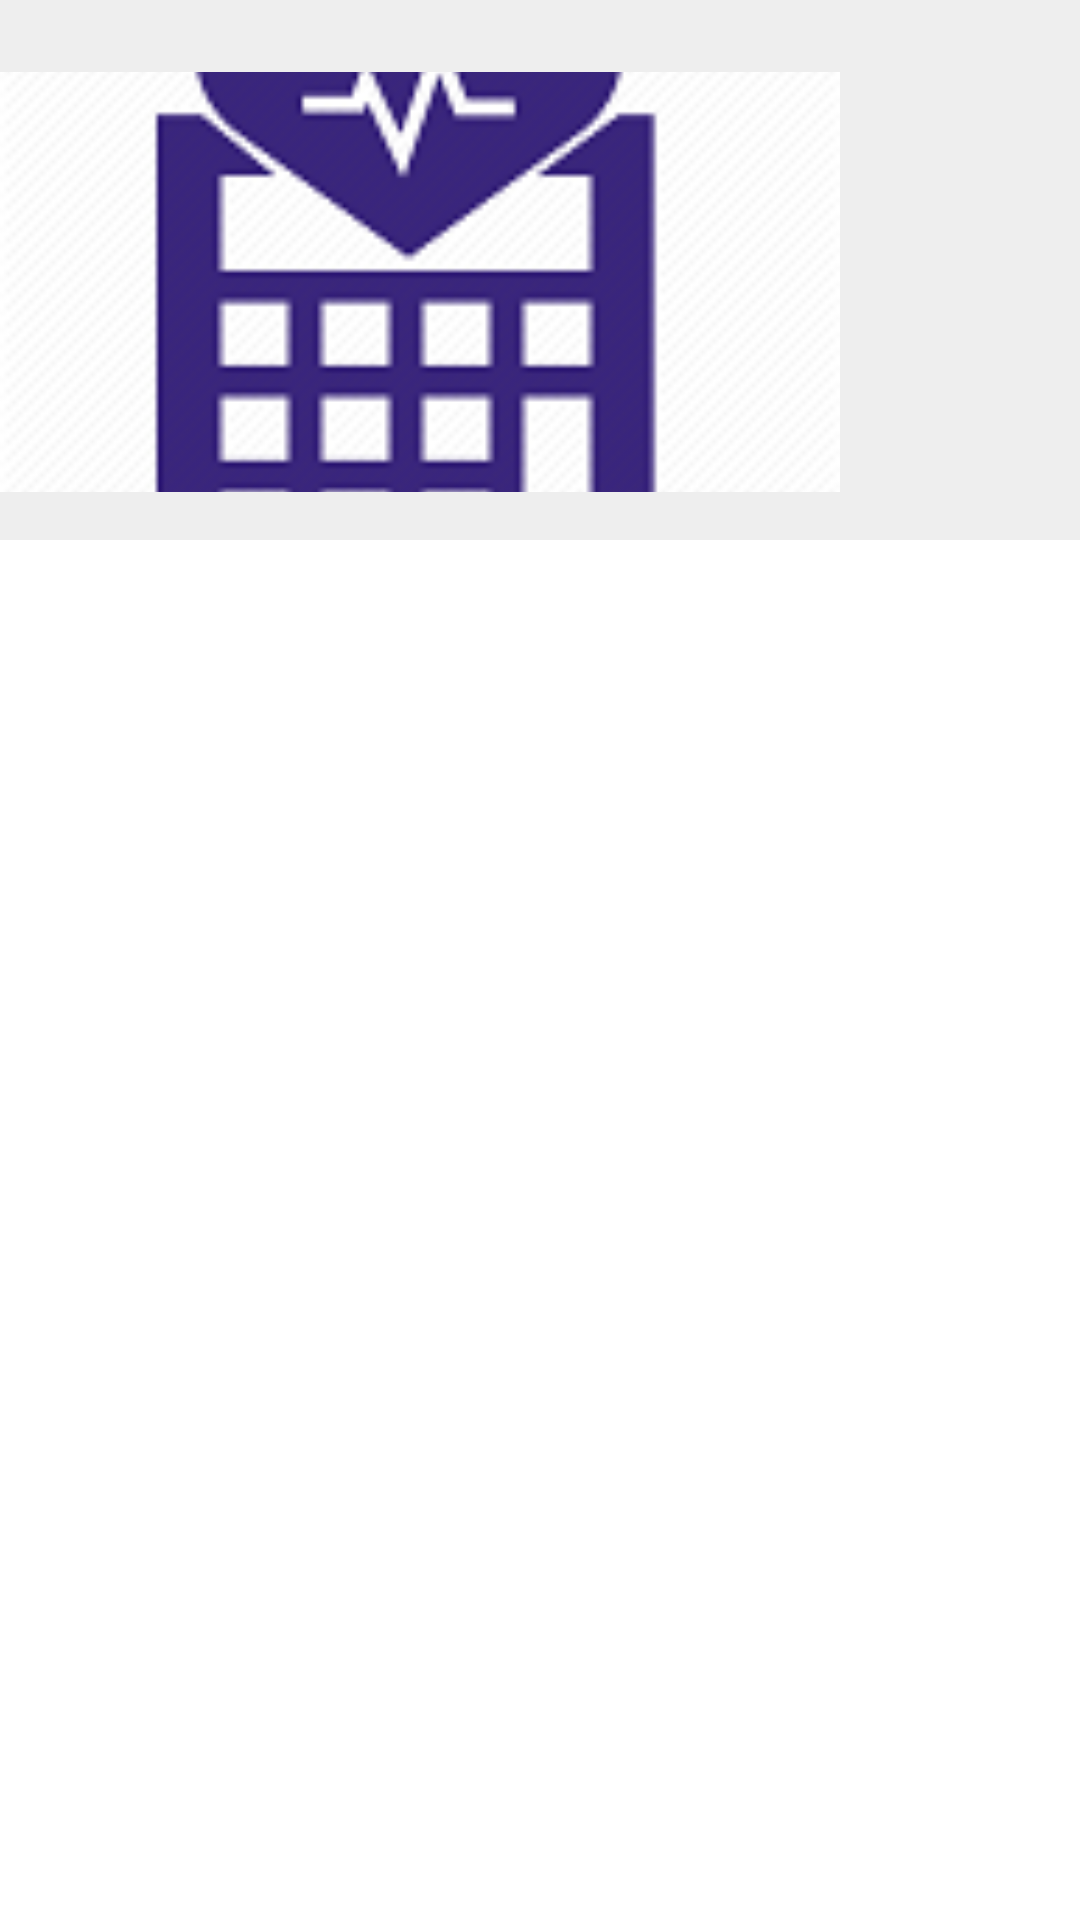

The Android layout XML behind this screen, and the referenced resources:
<!-- AndroidManifest.xml: application theme AppTheme -->
<!-- res/layout/fragment_navigation_drawer__main_page.xml -->
<RelativeLayout xmlns:android="http://schemas.android.com/apk/res/android"
    xmlns:tools="http://schemas.android.com/tools"
    android:layout_width="match_parent"
    android:layout_height="match_parent"
    tools:context="fast.community.se.NavigationDrawer_MainPage">


    <LinearLayout
        android:id="@+id/Linear_id"
        android:layout_width="match_parent"
        android:layout_height="wrap_content"
        android:background="#EEE">

        

        <ImageView
            android:layout_marginTop="24dp"
            android:id="@+id/imageView"
            android:layout_width="280dp"
            android:layout_height="140dp"
            android:scaleType="centerCrop"
            android:src="@drawable/btncalculator"
            android:layout_marginBottom="16dp"/>

    </LinearLayout>

    <android.support.v7.widget.RecyclerView
        android:id="@+id/drawerList"
        android:layout_width="match_parent"
        android:layout_height="wrap_content"
        android:layout_below="@+id/Linear_id">

    </android.support.v7.widget.RecyclerView>
</RelativeLayout>
<!-- resources referenced by this layout -->
<resources>
  <!-- drawable btncalculator: png bitmap (drawable, 7199 bytes) -->
  <style name="AppTheme" parent="android:Theme.Holo.Light">
          
          <item name="colorPrimary">@color/colorPrimary</item>
          <item name="colorPrimaryDark">@color/colorPrimaryDark</item>
          <item name="colorAccent">@color/colorAccent</item>
      </style>
  <color name="colorPrimary">#0475ba</color>
  <color name="colorPrimaryDark">#fb08060b</color>colorTertiary
  <color name="colorAccent">#FF4081</color>
</resources>
